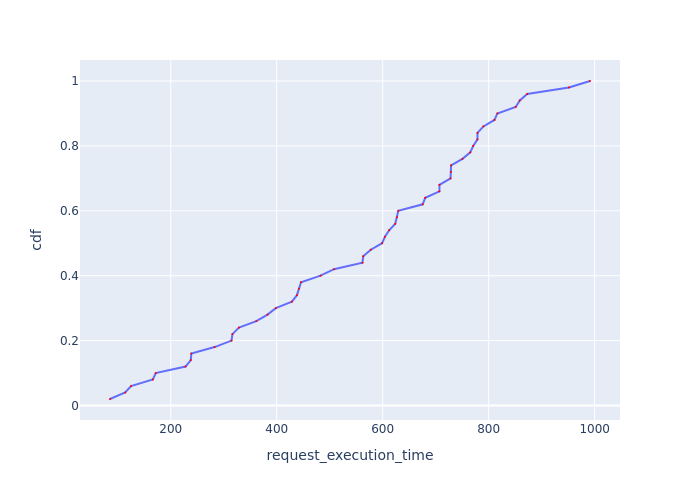

Data behind this chart, as committed beside it:
Request Id, request_execution_time, cdf
0_0, 85.43, 0.02
0_4, 114.1, 0.04
0_8, 125.1, 0.06
0_2, 166.3, 0.08
0_14, 171.8, 0.1
0_47, 227.9, 0.12
0_3, 237.9, 0.14
0_9, 238.9, 0.16
0_42, 282.8, 0.18
0_7, 314.7, 0.2
0_25, 316.5, 0.22
0_6, 328.8, 0.24
0_36, 361.5, 0.26
0_34, 382.7, 0.28
0_1, 398.3, 0.3
0_5, 428.7, 0.32
0_17, 438.2, 0.34
0_20, 441.9, 0.36
0_39, 445.9, 0.38
0_41, 482.7, 0.4
0_24, 508.1, 0.42
0_23, 561.8, 0.44
0_33, 563.3, 0.46
0_26, 577.6, 0.48
0_18, 598.9, 0.5
0_45, 604.2, 0.52
0_12, 612.2, 0.54
0_44, 623.7, 0.56
0_28, 626.9, 0.58
0_21, 629.4, 0.6
0_27, 675.4, 0.62
0_43, 680.3, 0.64
0_11, 707.1, 0.66
0_46, 707.1, 0.68
0_40, 728, 0.7
0_10, 729, 0.72
0_38, 729.1, 0.74
0_48, 750.5, 0.76
0_30, 765.3, 0.78
0_37, 770.8, 0.8
0_15, 778.9, 0.82
0_32, 778.9, 0.84
0_29, 790.1, 0.86
0_35, 810.9, 0.88
0_13, 816.4, 0.9
0_49, 851, 0.92
0_19, 858.8, 0.94
0_22, 872.7, 0.96
0_31, 951.6, 0.98
0_16, 991.2, 1.0
